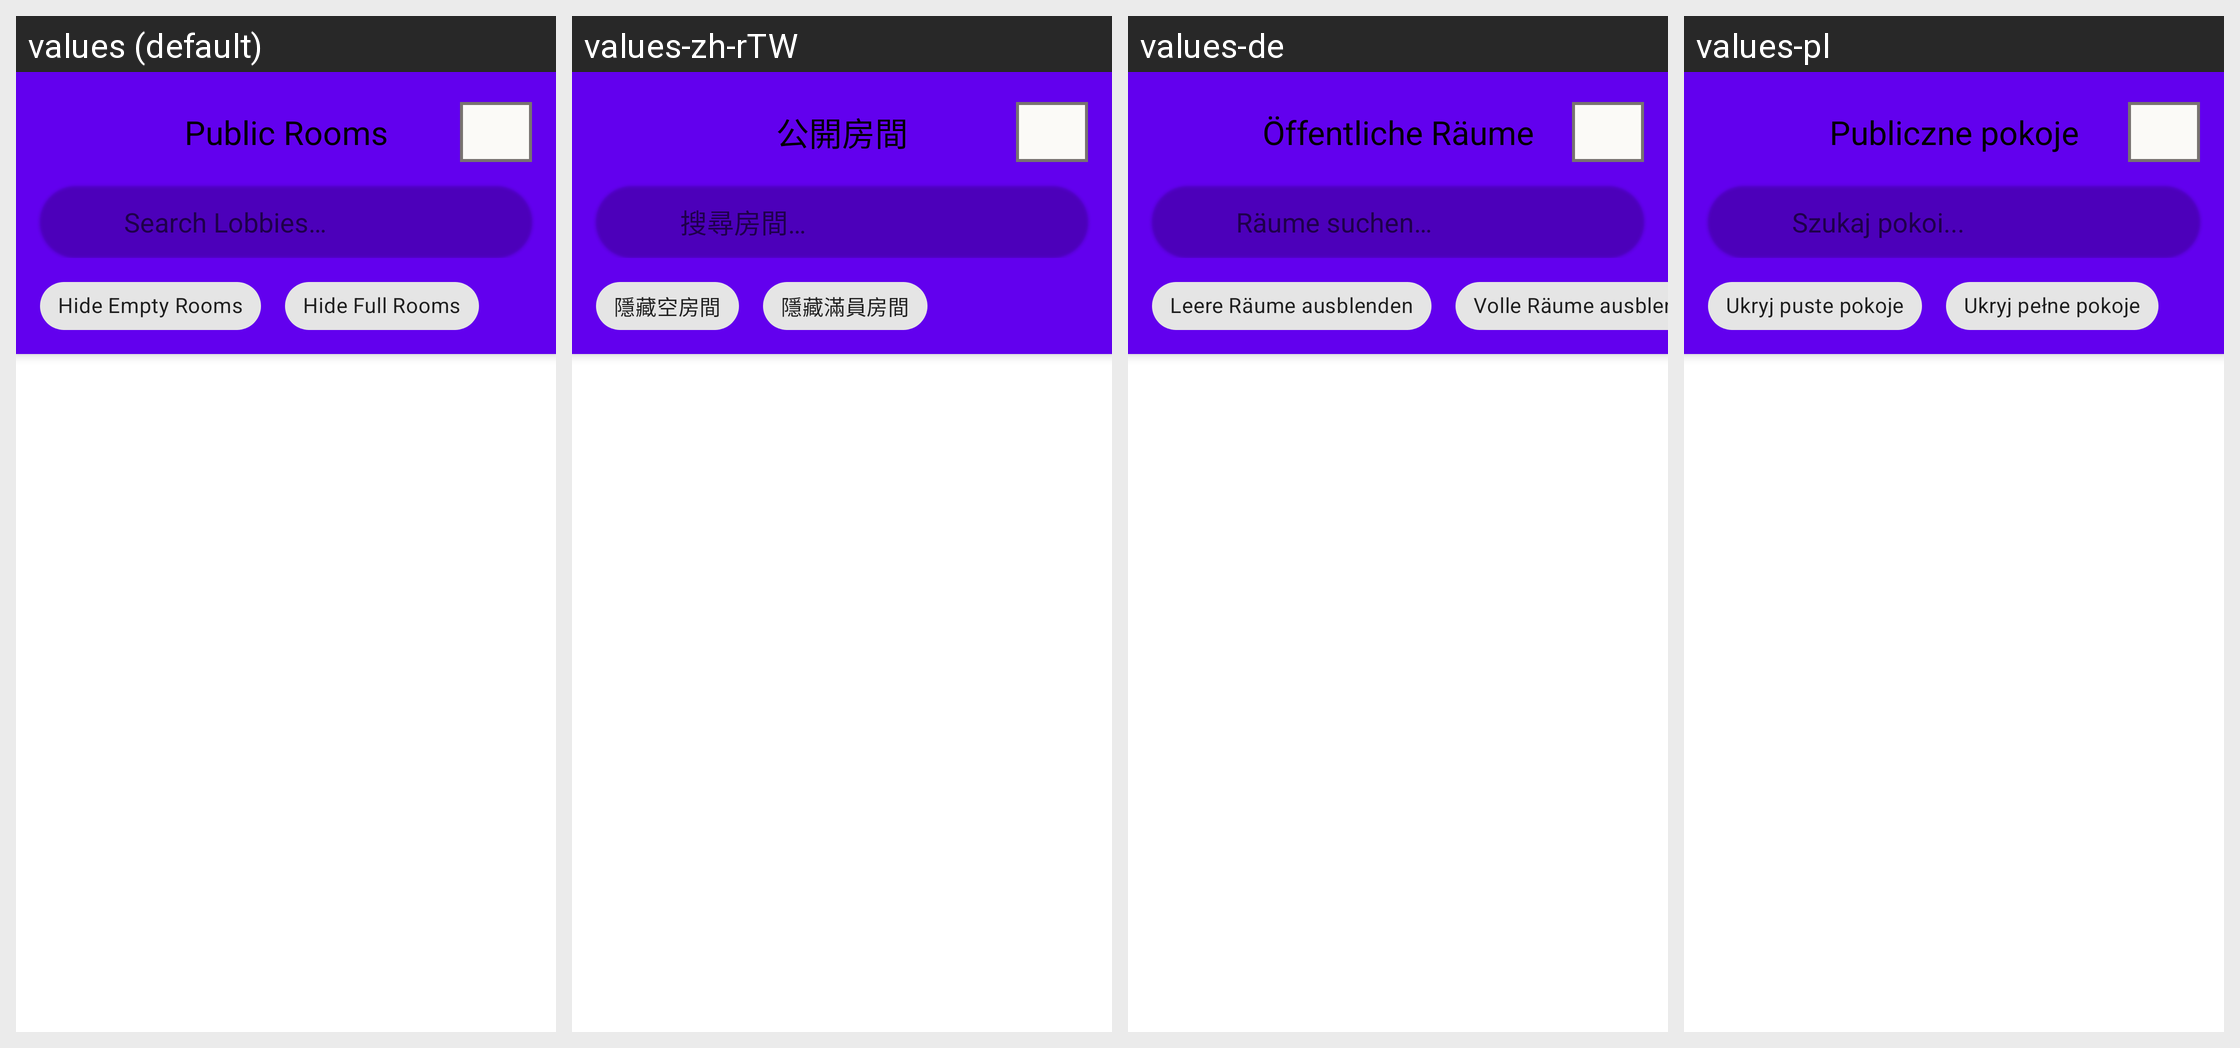

Strings drawn on this Android screen and how each of the app's shown locales translates them:
Android screen res/layout/dialog_lobby_browser.xml rendered under 4 locales, left to right: values (default), values-zh-rTW, values-de, values-pl. Device: Nexus 5 (rendered at 1080×1920; each locale shown at half size, 540×960, under a caption strip naming it); theme Theme.MaterialComponents.DayNight.NoActionBar.
Other locales in the repository, not shown: values-ar, values-ckb, values-cs, values-es, values-fa, values-fr, values-he, values-hu, values-id, values-it, values-ja, values-ko, values-nb, values-pt-rBR, values-pt-rPT, values-ru, values-sr, values-uk, values-vi, values-zh-rCN.
Strings drawn on this screen, with the default value and each locale's value (text and hints the layout hard-codes, and strings that could not be matched under every locale, appear in the picture but are not listed):

multiplayer_room_browser
  values: Public Rooms
  values-zh-rTW: 公開房間
  values-de: Öffentliche Räume
  values-pl: Publiczne pokoje

multiplayer_search_public_lobbies
  values: Search Lobbies…
  values-zh-rTW: 搜尋房間…
  values-de: Räume suchen…
  values-pl: Szukaj pokoi...

multiplayer_hide_empty_rooms
  values: Hide Empty Rooms
  values-zh-rTW: 隱藏空房間
  values-de: Leere Räume ausblenden
  values-pl: Ukryj puste pokoje

multiplayer_hide_full_rooms
  values: Hide Full Rooms
  values-zh-rTW: 隱藏滿員房間
  values-de: Volle Räume ausblenden
  values-pl: Ukryj pełne pokoje
